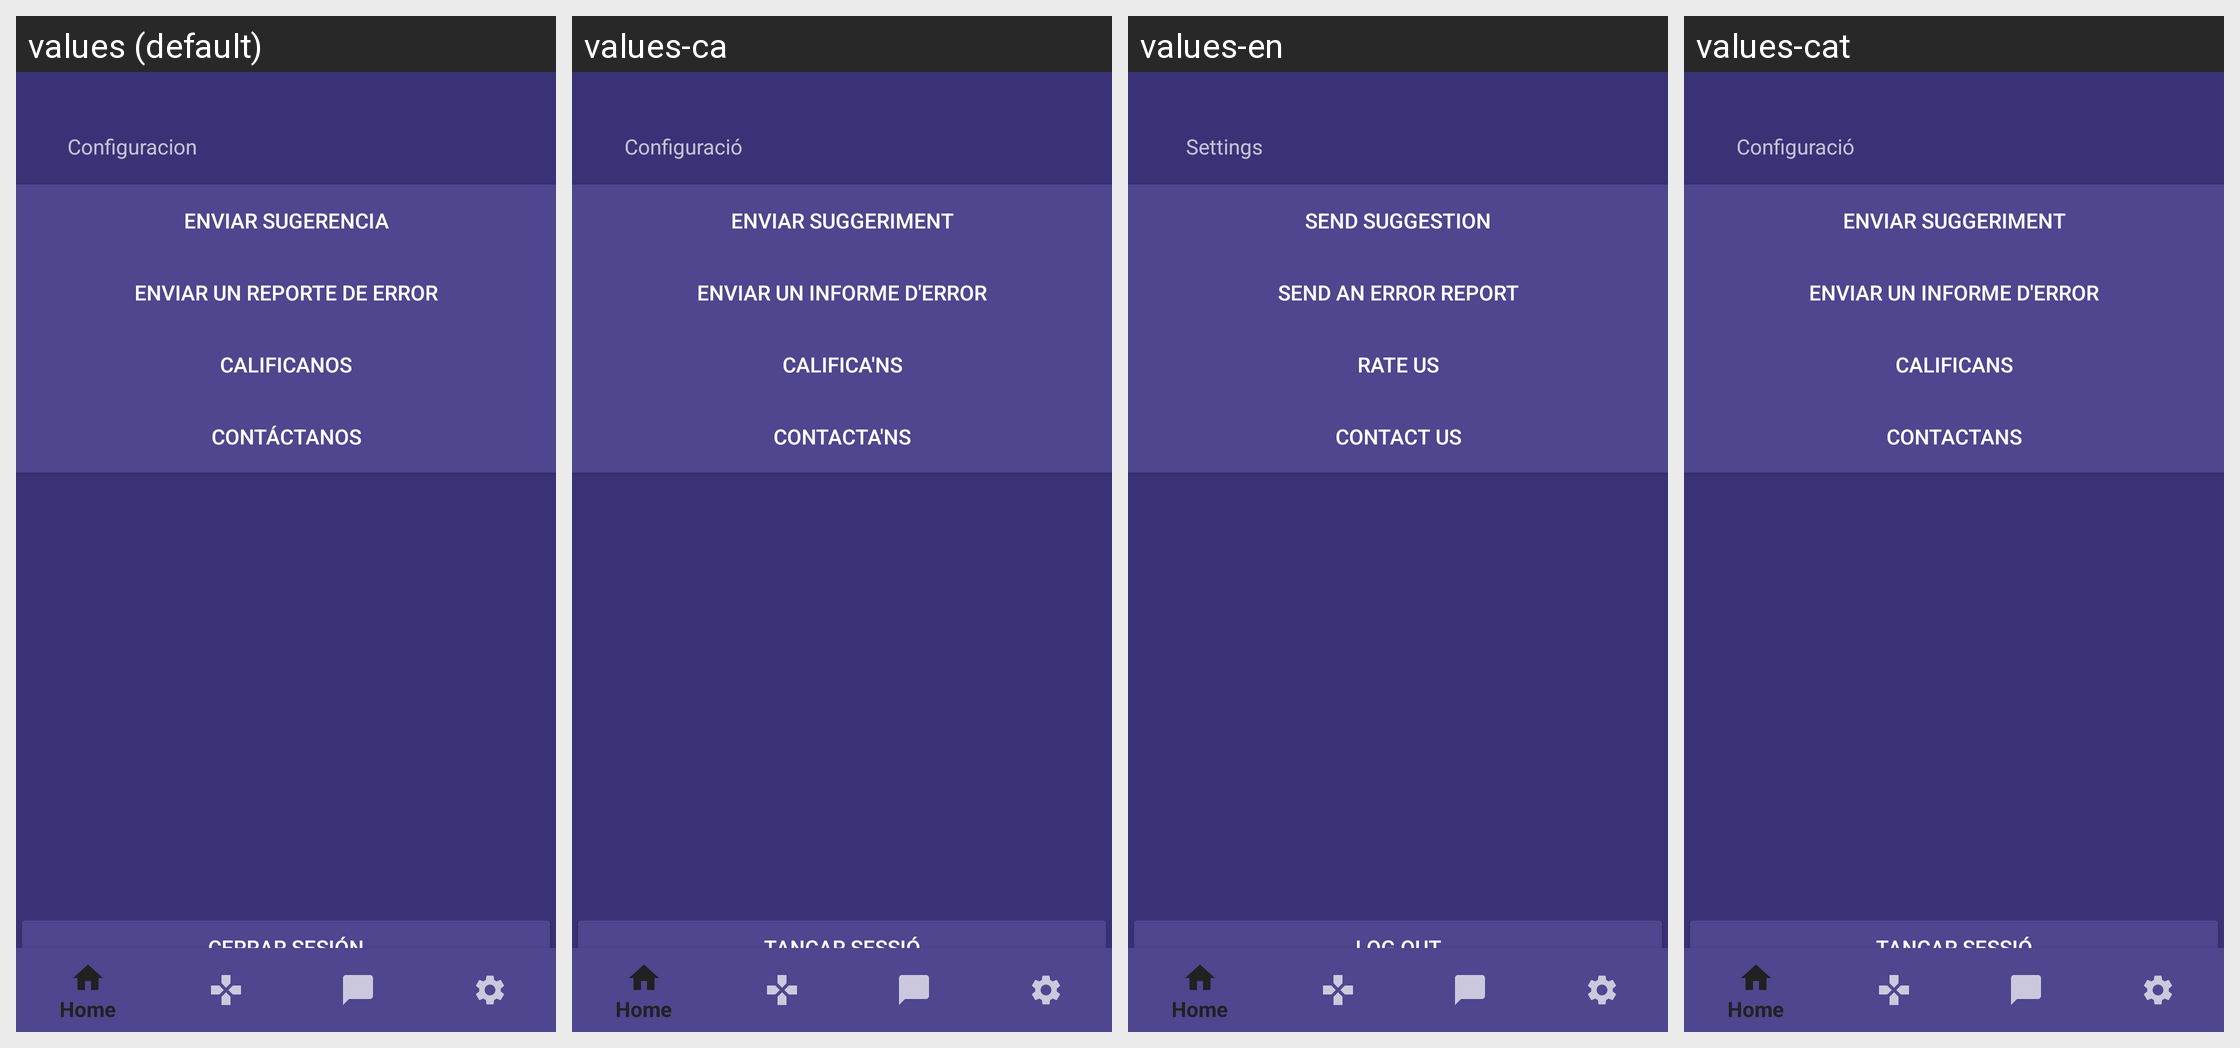

Locale-by-locale string values for the Android screen shown in this grid:
Android screen res/layout/setting.xml rendered under 4 locales, left to right: values (default), values-ca, values-en, values-cat. Device: Nexus 5 (rendered at 1080×1920; each locale shown at half size, 540×960, under a caption strip naming it); theme Theme.AppCompat.NoActionBar.
Strings drawn on this screen, with the default value and each locale's value (text and hints the layout hard-codes, and strings that could not be matched under every locale, appear in the picture but are not listed):

Configuracion
  values: Configuracion
  values-ca: Configuració
  values-en: Settings
  values-cat: Configuració

CerrarSesion
  values: Cerrar Sesión
  values-ca: Tancar Sessió
  values-en: Log out
  values-cat: Tancar Sessió

EnviarSugerencia
  values: Enviar Sugerencia
  values-ca: Enviar suggeriment
  values-en: Send suggestion
  values-cat: Enviar suggeriment

EnviarReporte
  values: Enviar un reporte de error
  values-ca: Enviar un informe d'error
  values-en: Send an error report
  values-cat: Enviar un informe d'error

Calificanos
  values: Calificanos
  values-ca: Califica'ns
  values-en: Rate Us
  values-cat: Calificans

Contactanos
  values: Contáctanos
  values-ca: Contacta'ns
  values-en: Contact Us
  values-cat: Contactans
